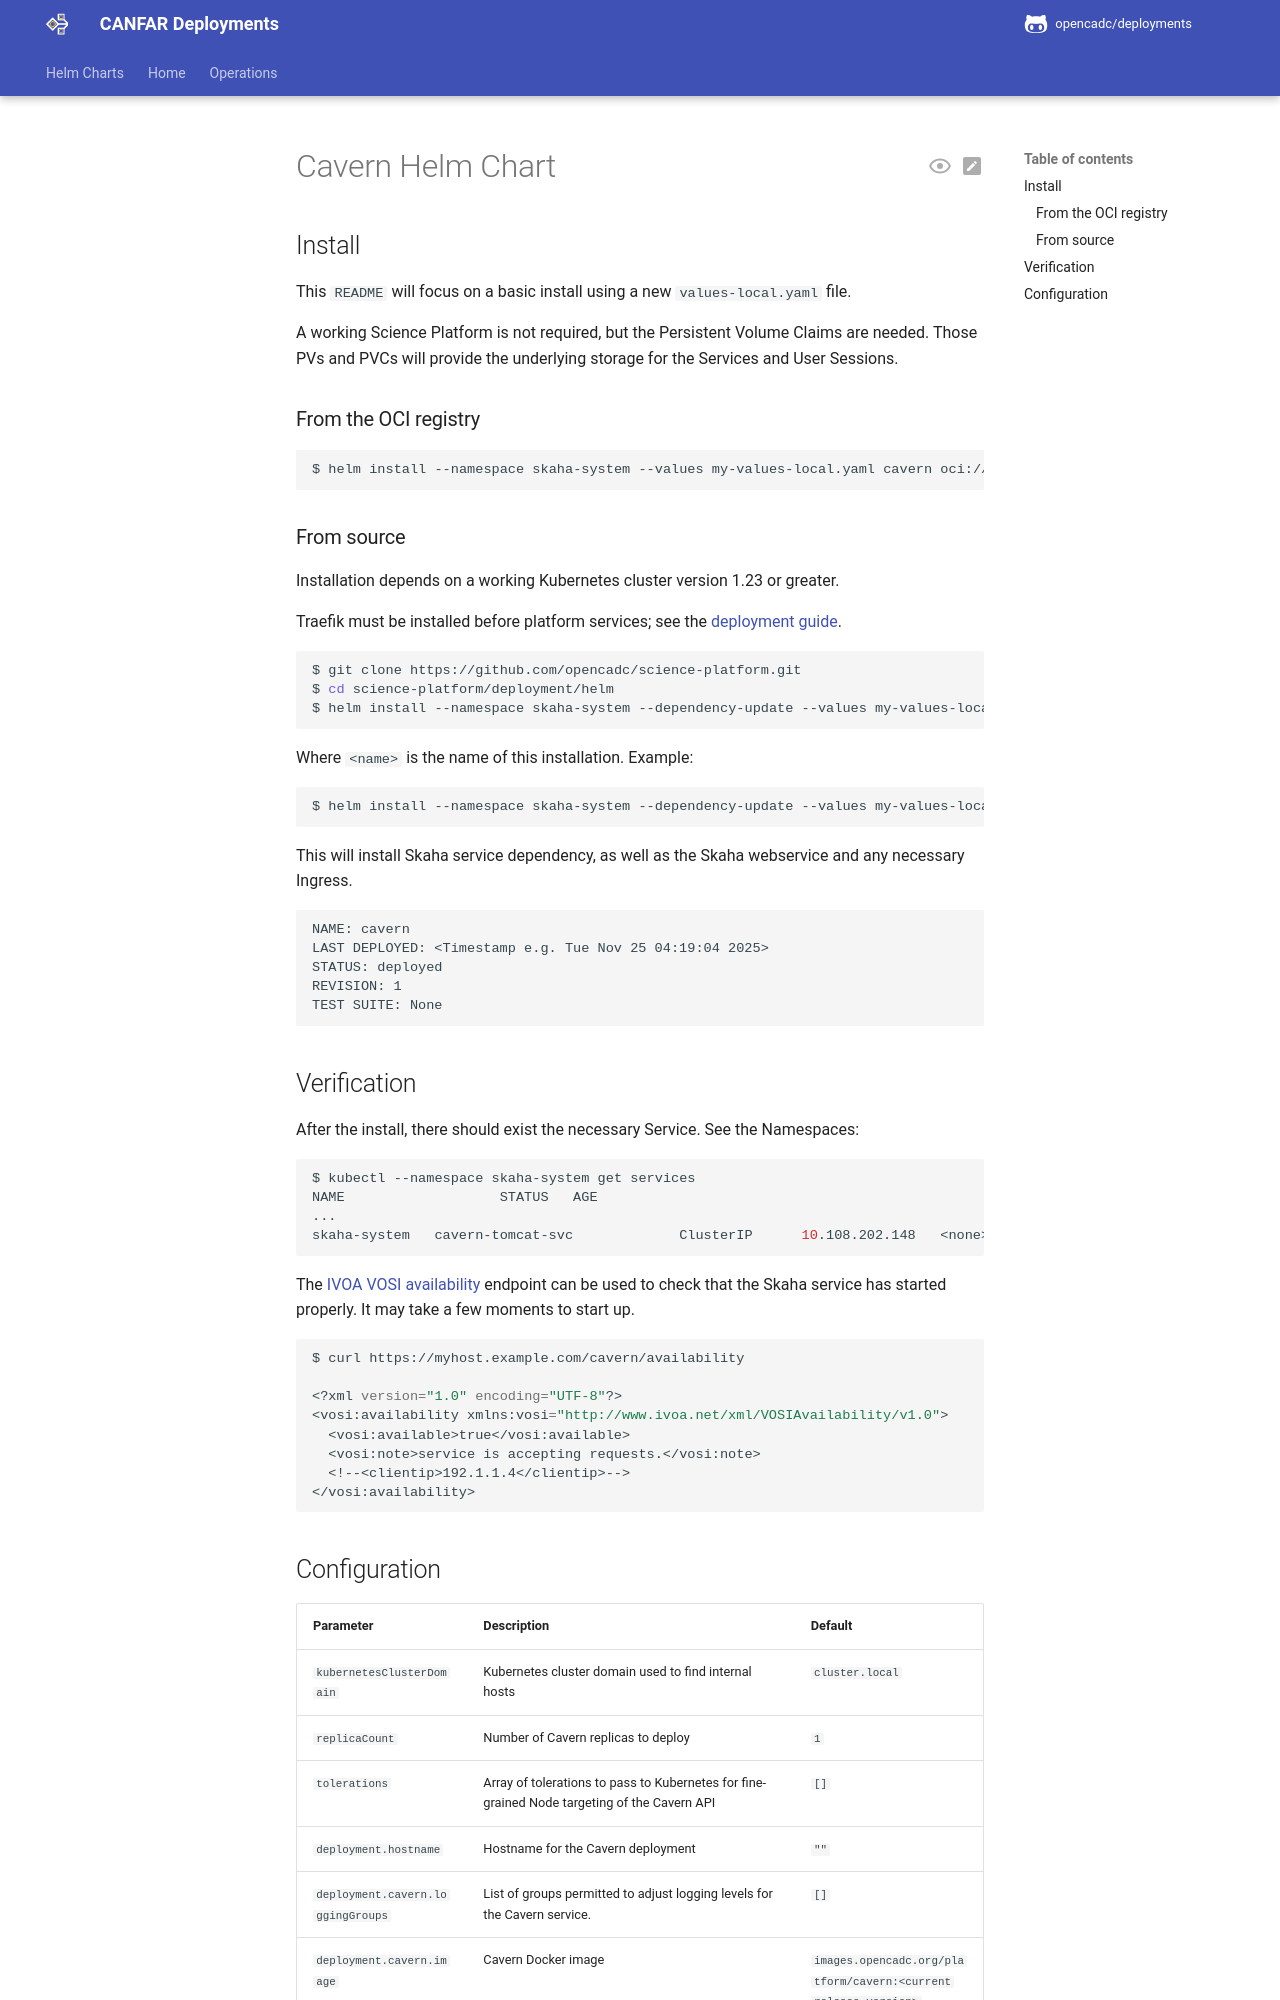

repository: opencadc/deployments · page: helm/science-platform/cavern/index.html · generator: mkdocs

# Cavern Helm Chart

## Install

This `README` will focus on a basic install using a new `values-local.yaml` file.

A working Science Platform is not required, but the Persistent Volume Claims are needed.  Those PVs and PVCs will
provide the underlying storage for the Services and User Sessions.

### From the OCI registry

```sh
$ helm install --namespace skaha-system --values my-values-local.yaml cavern oci://images.opencadc.org/platform/charts/cavern
```

### From source

Installation depends on a working Kubernetes cluster version 1.23 or greater.

Traefik must be installed before platform services; see the [deployment guide](deployment.md#traefik-install).

```sh
$ git clone https://github.com/opencadc/science-platform.git
$ cd science-platform/deployment/helm
$ helm install --namespace skaha-system --dependency-update --values my-values-local.yaml <name> ./cavern
```

Where `<name>` is the name of this installation.  Example:
```sh
$ helm install --namespace skaha-system --dependency-update --values my-values-local.yaml cavern ./cavern
```
This will install Skaha service dependency, as well as the Skaha webservice and any necessary Ingress.
```
NAME: cavern
LAST DEPLOYED: <Timestamp e.g. Tue Nov 25 04:19:04 2025>
STATUS: deployed
REVISION: 1
TEST SUITE: None
```

## Verification

After the install, there should exist the necessary Service.  See the Namespaces:

```sh
$ kubectl --namespace skaha-system get services
NAME                   STATUS   AGE
...
skaha-system   cavern-tomcat-svc             ClusterIP      10.108.202.148   <none>        8080/TCP            1m
```

The [IVOA VOSI availability](https://www.ivoa.net/documents/VOSI/20170524/REC-VOSI-1.1.html#tth_sEc5.5) endpoint can be used to
check that the Skaha service has started properly.  It may take a few moments to start up.

```sh
$ curl https://myhost.example.com/cavern/availability

<?xml version="1.0" encoding="UTF-8"?>
<vosi:availability xmlns:vosi="http://www.ivoa.net/xml/VOSIAvailability/v1.0">
  <vosi:available>true</vosi:available>
  <vosi:note>service is accepting requests.</vosi:note>
  <!--<clientip>192.1.1.4</clientip>-->
</vosi:availability>
```
